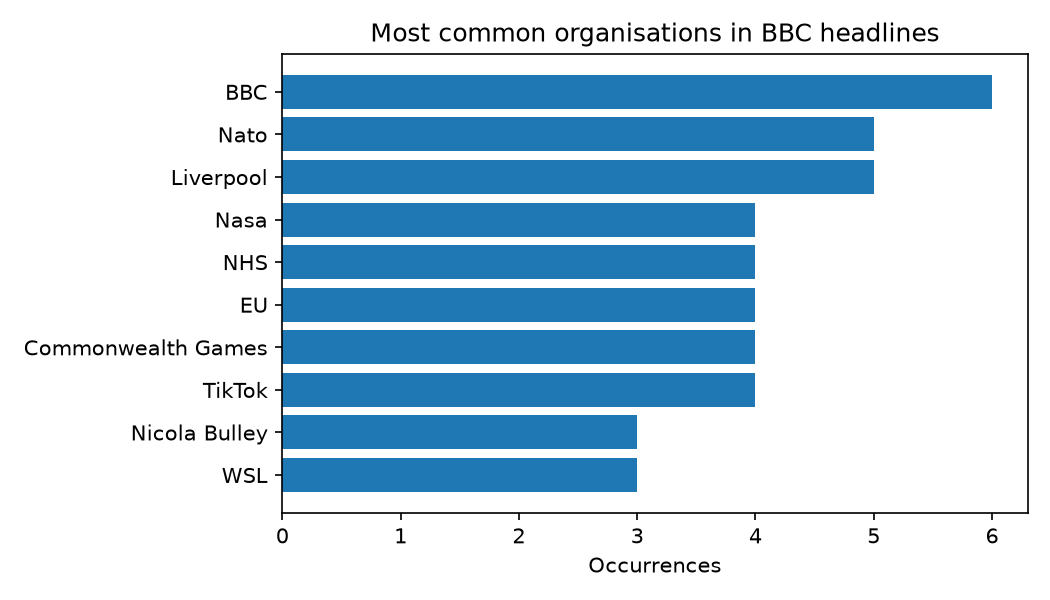

Source data for this figure (header and first rows):
entity, count
BBC, 6
Nato, 5
Liverpool, 5
Nasa, 4
NHS, 4
EU, 4
Commonwealth Games, 4
TikTok, 4
Nicola Bulley, 3
WSL, 3
